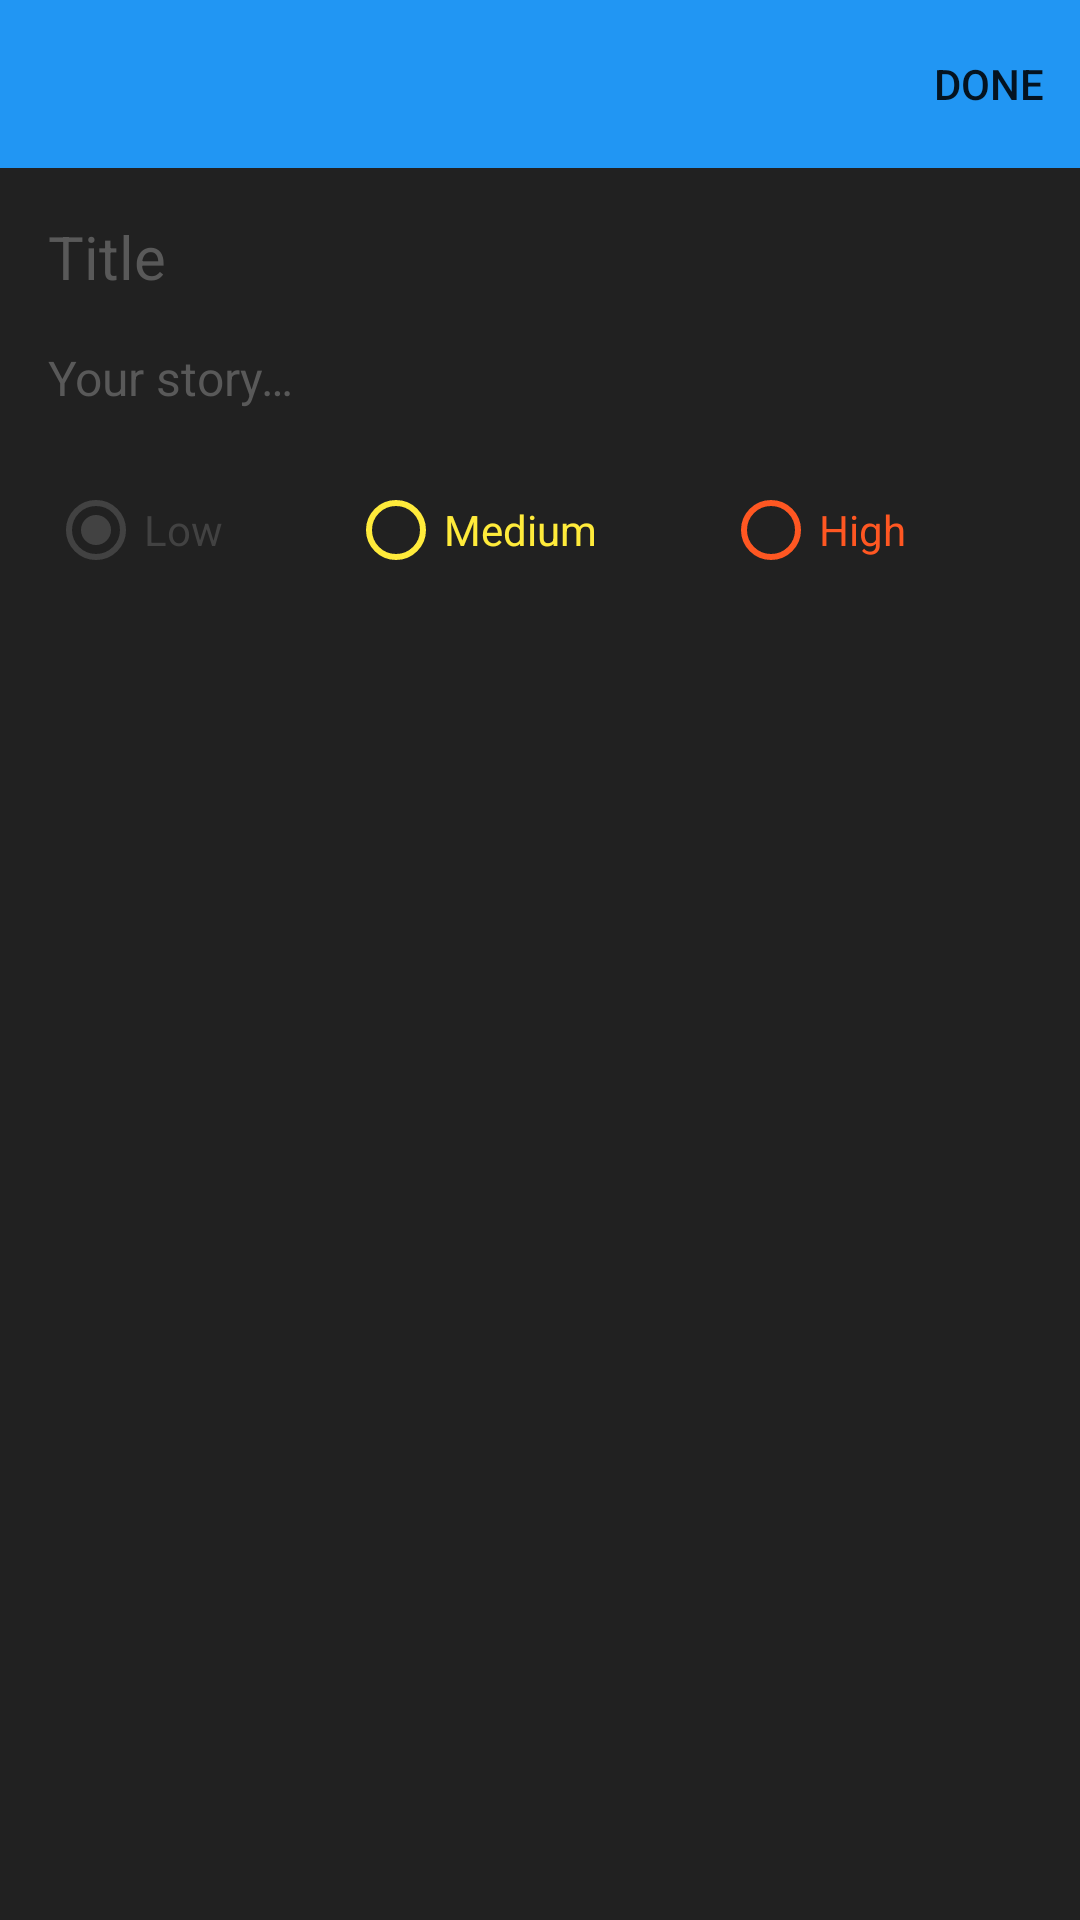

This screen was rendered from an Android layout file. Write that file and the resources it references.
<!-- AndroidManifest.xml: application theme Theme.Todo -->
<!-- res/layout/edit_fragment.xml -->
<?xml version="1.0" encoding="utf-8"?>
<androidx.constraintlayout.widget.ConstraintLayout
    xmlns:android="http://schemas.android.com/apk/res/android"
    xmlns:app="http://schemas.android.com/apk/res-auto"
    xmlns:tools="http://schemas.android.com/tools"
    android:id="@+id/fragmentView"
    android:layout_width="match_parent"
    android:layout_height="match_parent"
    android:background="@color/background_color"
    tools:context=".ui.main.MainFragment">

    <com.google.android.material.appbar.AppBarLayout
        android:id="@+id/appbar"
        android:layout_width="match_parent"
        android:layout_height="wrap_content"
        app:layout_constraintStart_toStartOf="parent"
        app:layout_constraintTop_toTopOf="parent"
        app:layout_constraintEnd_toEndOf="parent">

        <com.google.android.material.appbar.MaterialToolbar
            android:id="@+id/toolbar"
            android:layout_width="match_parent"
            android:layout_height="wrap_content"
            app:navigationIcon="@drawable/ic_baseline_arrow_back_24"
            app:menu="@menu/menu_edit"
            tools:title="@string/add_todo"/>

    </com.google.android.material.appbar.AppBarLayout>

    <ScrollView
        android:layout_width="0dp"
        android:layout_height="0dp"
        app:layout_constraintBottom_toBottomOf="parent"
        app:layout_constraintEnd_toEndOf="parent"
        app:layout_constraintHorizontal_bias="0.0"
        app:layout_constraintStart_toStartOf="parent"
        app:layout_constraintTop_toBottomOf="@id/appbar"
        app:layout_constraintVertical_bias="0.0">

        <androidx.constraintlayout.widget.ConstraintLayout
            android:id="@+id/scrollChildView"
            android:layout_width="match_parent"
            android:layout_height="wrap_content">

            <com.google.android.material.textfield.TextInputEditText
                android:id="@+id/titleEditText"
                android:layout_width="0dp"
                android:layout_height="wrap_content"
                android:layout_marginStart="16dp"
                android:layout_marginTop="16dp"
                android:layout_marginEnd="16dp"
                android:background="@null"
                android:hint="@string/hint_title"
                android:textSize="20sp"
                android:textColorHint="@color/card_text_secondary"
                android:textColor="@color/card_text_primary"
                app:layout_constraintStart_toStartOf="parent"
                app:layout_constraintTop_toTopOf="parent"
                app:layout_constraintEnd_toEndOf="parent"/>

            <com.google.android.material.textfield.TextInputEditText
                android:id="@+id/descriptionEditText"
                android:layout_width="0dp"
                android:layout_height="wrap_content"
                android:layout_marginStart="16dp"
                android:layout_marginTop="16dp"
                android:layout_marginEnd="16dp"
                android:background="@null"
                android:hint="@string/hint_description"
                android:textSize="16sp"
                android:textColorHint="@color/card_text_secondary"
                android:textColor="@color/card_text_primary"
                app:layout_constraintStart_toStartOf="parent"
                app:layout_constraintTop_toBottomOf="@id/titleEditText"
                app:layout_constraintEnd_toEndOf="parent"/>

            <RadioGroup
                android:id="@+id/radioGroup"
                android:layout_width="0dp"
                android:layout_height="wrap_content"
                android:orientation="horizontal"
                android:layout_marginStart="16dp"
                android:layout_marginTop="16dp"
                android:layout_marginEnd="16dp"
                app:layout_constraintStart_toStartOf="parent"
                app:layout_constraintTop_toBottomOf="@id/descriptionEditText"
                app:layout_constraintEnd_toEndOf="parent"
                app:layout_constraintBottom_toBottomOf="parent">

                <com.google.android.material.radiobutton.MaterialRadioButton
                    android:id="@+id/priorityLowRadio"
                    android:layout_width="wrap_content"
                    android:layout_height="wrap_content"
                    android:layout_weight="1"
                    android:buttonTint="@color/color_priority_low"
                    android:textColor="@color/color_priority_low"
                    android:textSize="14sp"
                    android:checked="true"
                    android:text="@string/priority_low"/>

                <com.google.android.material.radiobutton.MaterialRadioButton
                    android:id="@+id/priorityMediumRadio"
                    android:layout_width="wrap_content"
                    android:layout_height="wrap_content"
                    android:layout_weight="1"
                    android:buttonTint="@color/color_priority_medium"
                    android:textColor="@color/color_priority_medium"
                    android:textSize="14sp"
                    android:checked="false"
                    android:text="@string/priority_medium"/>

                <com.google.android.material.radiobutton.MaterialRadioButton
                    android:id="@+id/priorityHighRadio"
                    android:layout_width="wrap_content"
                    android:layout_height="wrap_content"
                    android:layout_weight="1"
                    android:buttonTint="@color/color_priority_high"
                    android:textColor="@color/color_priority_high"
                    android:textSize="14sp"
                    android:checked="false"
                    android:text="@string/priority_high"/>

            </RadioGroup>

        </androidx.constraintlayout.widget.ConstraintLayout>

    </ScrollView>

</androidx.constraintlayout.widget.ConstraintLayout>
<!-- resources referenced by this layout -->
<resources>
  <color name="background_color">#212121</color>
  <color name="card_text_primary">#FFFFFF</color>
  <color name="card_text_secondary">#595959</color>
  <color name="color_priority_high">#FF5722</color>
  <color name="color_priority_low">#424242</color>
  <color name="color_priority_medium">#FFEB3B</color>
  <string name="add_todo">Add Todo</string>
  <string name="hint_description">Your story…</string>
  <string name="hint_title">Title</string>
  <string name="priority_high">High</string>
  <string name="priority_low">Low</string>
  <string name="priority_medium">Medium</string>
  <style name="Theme.Todo" parent="Theme.MaterialComponents.DayNight.NoActionBar">
          <item name="colorPrimary">@color/colorPrimary</item>
          <item name="colorPrimaryVariant">@color/colorPrimaryVariant</item>
          <item name="colorOnPrimary">@color/white</item>
          <item name="colorSecondary">@color/colorOnPrimary</item>
          <item name="colorSecondaryVariant">@color/colorOnPrimary</item>
          <item name="colorOnSecondary">@color/black</item>
          <item name="android:statusBarColor" tools:targetApi="l">?attr/colorPrimaryVariant</item>
      </style>
  <color name="colorPrimary">#2196F3</color>
  <color name="colorPrimaryVariant">#1976D2</color>
  <color name="white">#FFFFFFFF</color>
  <color name="colorOnPrimary">#FF5252</color>
  <color name="black">#FF000000</color>
</resources>
